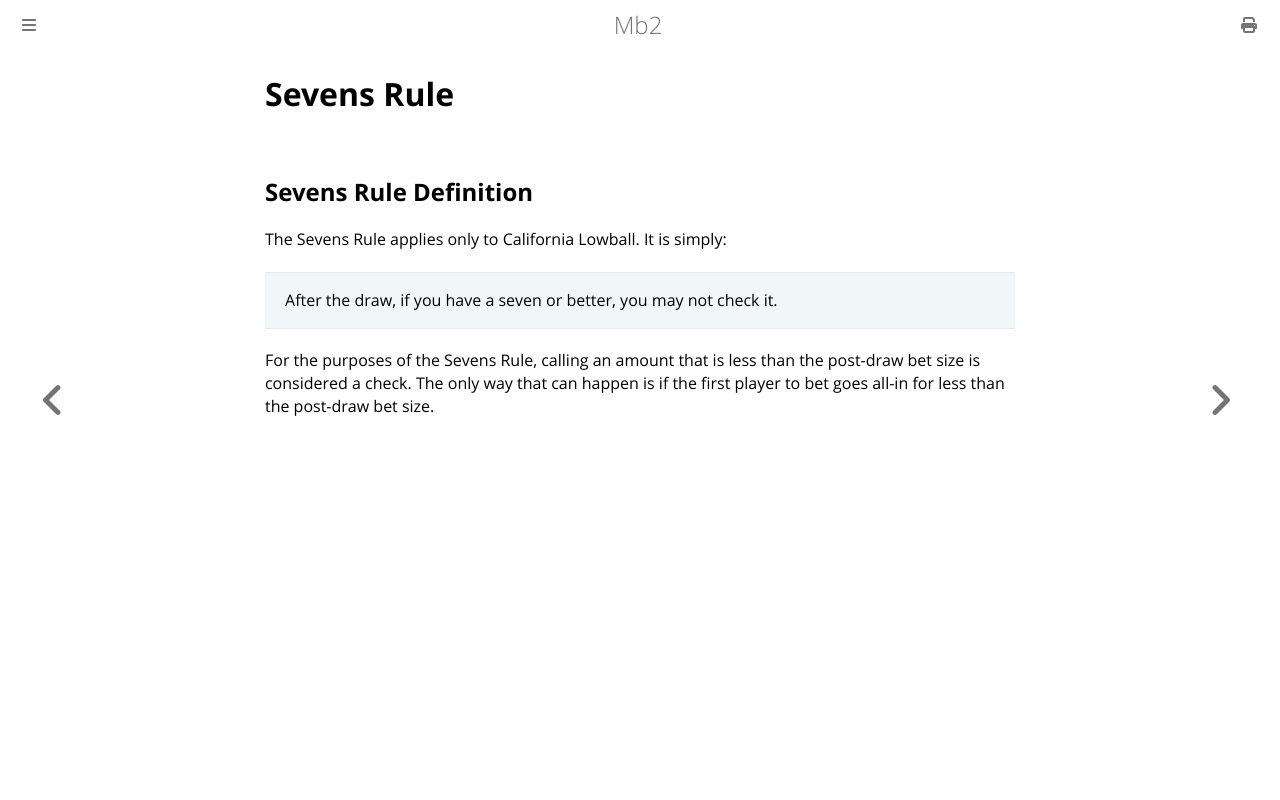

repository: ctm/mb2-doc · page: esoterica/sevens-rule.html · generator: mdbook

# Sevens Rule

## Sevens Rule Definition

The Sevens Rule applies only to California Lowball. It is simply:

> After the draw, if you have a seven or better, you may not check it.

For the purposes of the Sevens Rule, calling an amount that is less
than the post-draw bet size is considered a check. The only way that
can happen is if the first player to bet goes all-in for less than the
post-draw bet size.
